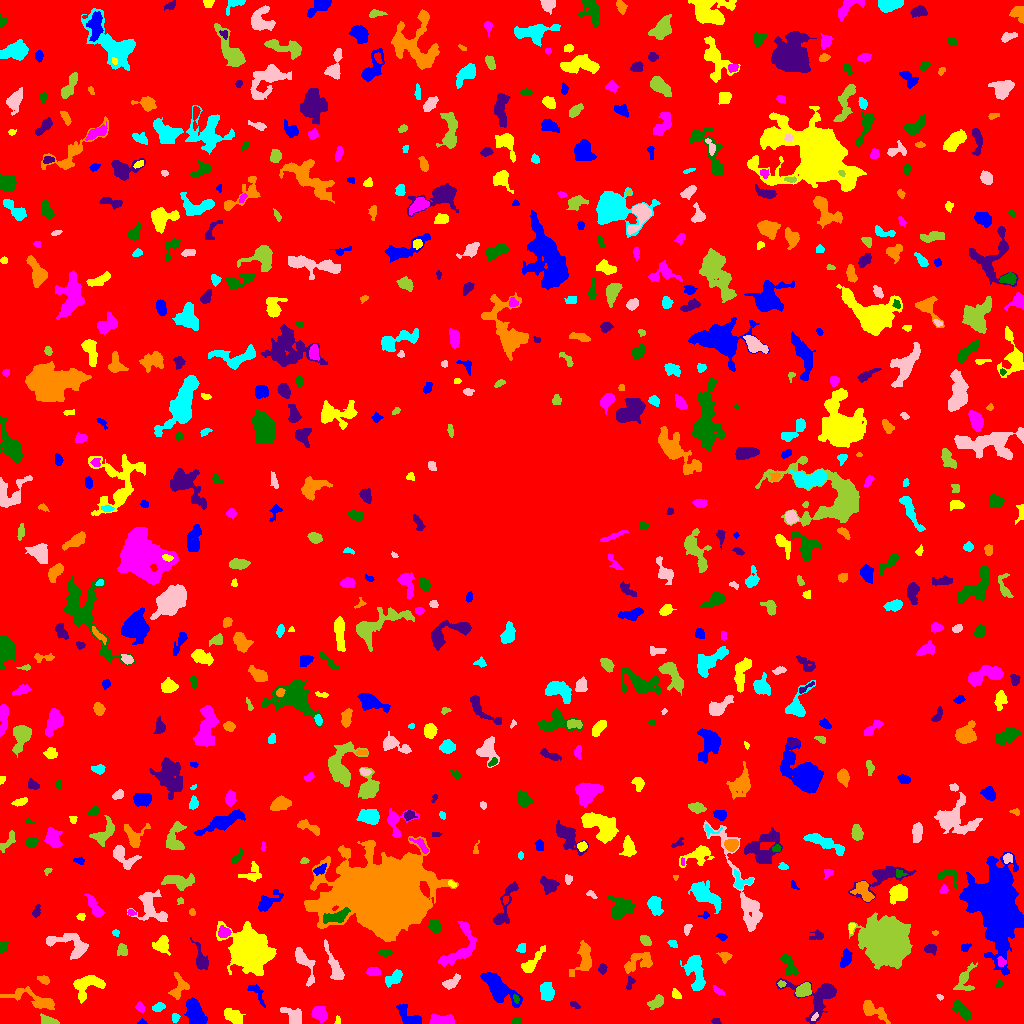

The file beside this chart, header and first rows:
ID, X, Y, A, B, theta, total_flux, mu_max, mu_median, mu_mean, R_fwhm, R_e, R10, R90, x_start, x_end, y_start, y_end, area, greylevel
0, 507.9, 512.2, 302.8, 297.6, 0.9371, 1493316, 12.0, 1.0, 1.842, 64.32, 235.9, 91.72, 382.7, 0, 1023, 0, 1023, 810670, 1.842
1, 142.2, 1.085, 1.789, 1.138, 0.03397, 59.0, 4.0, 1.0, 1.553, 2.326, 1.596, 0.5642, 2.706, 137, 147, 0, 5, 38, 8.553
2, 337.2, 3.397, 2.322, 1.089, 1.516, 58.0, 2.0, 2.0, 1.349, 3.29, 2.111, 0.7979, 2.985, 334, 340, 0, 8, 43, 7.349
3, 441.8, 3.239, 6.596, 2.295, -0.06559, 1026, 10.0, 5.0, 4.664, 6.206, 4.754, 1.871, 7.136, 429, 454, 0, 10, 220, 8.664
4, 516.6, 2.686, 2.412, 1.625, 0.06065, 105.0, 3.0, 1.0, 1.591, 3.141, 2.523, 0.9772, 4.029, 512, 521, 0, 6, 66, 6.591
5, 716.1, 2.7, 2.024, 1.439, -0.05932, 60.0, 2.0, 1.0, 1.154, 3.656, 2.111, 0.7979, 3.338, 711, 721, 0, 5, 52, 6.154
6, 873.2, 12.93, 7.632, 3.193, -0.5092, 803.0, 6.0, 3.0, 2.788, 7.001, 5.262, 2.034, 8.234, 863, 890, 0, 23, 288, 6.788
7, 175.5, 5.947, 1.883, 1.827, 1.455, 95.0, 4.0, 1.0, 1.418, 2.985, 2.326, 0.7979, 3.742, 172, 180, 1, 10, 67, 7.418
8, 814.3, 6.018, 2.162, 1.08, 0.8816, 55.0, 3.0, 1.0, 1.222, 2.326, 1.871, 0.5642, 2.985, 811, 818, 3, 11, 45, 10.22
9, 48.75, 2.443, 4.321, 1.906, -0.2256, 618.0, 11.0, 4.0, 4.682, 3.949, 3.385, 1.262, 5.382, 40, 59, 0, 10, 132, 9.682
10, 9.972, 3.327, 2.705, 1.662, -0.2671, 107.0, 3.0, 2.0, 1.783, 3.478, 2.523, 0.9772, 3.827, 6, 15, 0, 7, 60, 7.783
11, 195.4, 11.12, 7.3, 3.838, -1.163, 1752, 9.0, 4.0, 4.284, 7.919, 6.433, 2.585, 9.739, 184, 207, 0, 26, 409, 8.284
12, 232.8, 7.6, 5.028, 2.661, -0.5466, 400.0, 4.0, 2.0, 1.695, 6.383, 4.406, 1.693, 7.001, 224, 245, 0, 15, 236, 6.695
13, 319.4, 9.547, 3.79, 3.131, -0.7534, 859.0, 10.0, 4.0, 4.11, 5.323, 4.37, 1.693, 6.84, 311, 327, 1, 17, 209, 8.11
14, 961.2, 13.68, 6.336, 2.56, -0.7942, 602.0, 6.0, 3.0, 2.676, 6.257, 4.951, 1.871, 7.464, 952, 971, 3, 24, 225, 6.676
15, 819.2, 27.72, 12.87, 9.742, -0.06547, 2380, 14.0, 3.0, 3.542, 5.352, 6.91, 2.394, 12.48, 776, 836, 0, 45, 672, 7.542
16, 34.24, 23.73, 14.38, 3.771, -0.2872, 1652, 9.0, 3.0, 3.738, 6.283, 6.723, 2.646, 10.65, 0, 54, 14, 37, 442, 6.738
17, 158.5, 16.08, 2.883, 1.88, 0.3292, 220.0, 6.0, 2.0, 2.2, 3.432, 2.877, 1.128, 4.687, 152, 165, 12, 21, 100, 7.2
18, 293.3, 7.375, 5.551, 3.623, -0.6577, 421.0, 4.0, 2.0, 1.718, 6.308, 4.618, 1.871, 7.485, 280, 301, 0, 16, 245, 6.718
19, 656.5, 21.4, 4.22, 2.472, 0.6042, 521.0, 6.0, 3.0, 3.196, 5.528, 3.949, 1.596, 6.155, 647, 663, 14, 29, 163, 7.196
20, 1005, 23.73, 4.289, 3.044, -1.48, 735.0, 9.0, 3.0, 3.5, 4.754, 4.146, 1.596, 6.723, 996, 1015, 14, 36, 210, 8.5
21, 407.9, 7.426, 7.616, 3.417, -0.7177, 840.0, 7.0, 3.0, 3.1, 5.528, 5.202, 2.034, 8.137, 396, 421, 0, 19, 271, 7.1
22, 87.32, 38.6, 8.225, 5.199, 0.4177, 1163, 6.0, 3.0, 2.769, 8.406, 6.531, 2.523, 10.12, 73, 105, 20, 48, 420, 6.769
23, 140.2, 15.95, 2.617, 1.82, -0.9544, 164.0, 4.0, 2.0, 2.076, 4.029, 2.764, 1.128, 4.297, 135, 144, 11, 22, 79, 8.076
24, 515.9, 24.95, 2.072, 1.305, -1.237, 58.0, 3.0, 1.0, 1.184, 2.459, 2.034, 0.7979, 3.192, 513, 519, 20, 29, 49, 10.18
25, 574.8, 18.44, 2.983, 1.378, -0.4762, 121.0, 4.0, 2.0, 2.017, 3.656, 2.459, 0.9772, 3.785, 570, 580, 15, 22, 60, 6.017
26, 177.8, 35.71, 7.242, 3.877, 1.373, 446.0, 7.0, 2.0, 1.813, 3.09, 4.478, 1.493, 7.548, 168, 189, 24, 51, 246, 6.813
27, 546.9, 31.46, 4.565, 3.147, -1.447, 839.0, 7.0, 3.0, 3.601, 5.754, 4.787, 1.871, 7.548, 540, 554, 23, 41, 233, 7.601
28, 940.0, 26.61, 1.77, 1.1, -0.5969, 38.0, 2.0, 1.0, 1.056, 3.038, 1.693, 0.5642, 2.821, 936, 943, 23, 29, 36, 6.056
29, 803.8, 33.76, 3.829, 2.668, 0.6259, 935.0, 11.0, 5.0, 4.895, 5.046, 4.068, 1.596, 6.433, 795, 811, 27, 41, 191, 10.9
30, 607.3, 22.6, 11.91, 3.821, 1.437, 2171, 11.0, 3.0, 3.919, 5.863, 7.001, 2.585, 11.4, 597, 619, 0, 47, 554, 7.919
31, 257, 30.97, 6.951, 2.522, -0.9975, 329.0, 6.0, 2.0, 2.164, 4.107, 3.909, 1.382, 6.129, 247, 265, 16, 39, 152, 6.164
32, 676, 28.9, 2.355, 1.798, -0.8667, 152.0, 4.0, 2.0, 1.877, 3.785, 2.585, 0.9772, 4.029, 672, 681, 25, 35, 81, 6.877
33, 718.4, 32.18, 2.555, 1.354, -0.379, 67.0, 3.0, 1.0, 0.8933, 2.394, 2.185, 0.7979, 3.568, 713, 724, 28, 38, 75, 6.893
34, 998.8, 39.87, 1.832, 1.361, 0.7771, 92.0, 5.0, 2.0, 2.14, 2.111, 1.954, 0.7979, 3.141, 995, 1002, 37, 43, 43, 8.14
35, 629.9, 40.51, 3.838, 1.854, 1.287, 103.0, 2.0, 1.0, 1.241, 4.918, 2.821, 1.262, 4.549, 626, 635, 34, 47, 83, 7.241
36, 43.58, 43.9, 3.026, 2.033, -0.4176, 293.0, 6.0, 4.0, 3.256, 4.406, 3.141, 1.262, 4.652, 37, 49, 39, 48, 90, 7.256
37, 394.5, 45.36, 4.475, 2.56, 0.6439, 398.0, 5.0, 2.0, 2.041, 4.583, 4.107, 1.493, 6.433, 385, 402, 36, 54, 195, 7.041
38, 451.6, 41.12, 5.102, 2.199, 0.6543, 334.0, 5.0, 2.0, 2.062, 4.068, 3.785, 1.493, 6.155, 442, 460, 34, 50, 162, 7.062
39, 781.1, 39.29, 1.499, 1.197, -0.6301, 45.0, 3.0, 1.0, 0.9, 2.111, 1.693, 0.5642, 2.706, 777, 786, 36, 43, 50, 8.9
40, 289.1, 50.49, 3.072, 2.521, -0.4711, 341.0, 5.0, 3.0, 2.866, 4.787, 3.568, 1.382, 5.412, 284, 295, 44, 56, 119, 6.866
41, 498.9, 34.25, 11, 4.61, -0.7442, 3153, 11.0, 5.0, 5.102, 8.759, 7.999, 3.241, 12.45, 480, 522, 16, 51, 618, 8.102
42, 249.1, 73.75, 9.451, 8.019, -0.8564, 29469, 66.0, 12.0, 17.48, 9.997, 10.12, 3.949, 17.72, 216, 276, 48, 102, 1686, 20.48
43, 372.5, 51.75, 3.137, 2.022, -0.07191, 307.0, 6.0, 2.0, 2.693, 4.068, 3.09, 1.262, 5.015, 366, 380, 48, 56, 114, 7.693
44, 789.3, 57.24, 6.564, 2.432, -1.101, 572.0, 8.0, 2.0, 2.648, 4.687, 3.949, 1.493, 6.433, 780, 798, 49, 70, 216, 7.648
45, 602.3, 55.18, 2.079, 1.874, -1.532, 172.0, 6.0, 2.0, 2.177, 3.141, 2.459, 0.7979, 3.909, 598, 607, 49, 60, 79, 7.177
46, 638.7, 62.29, 7.949, 4.369, 0.3457, 912.0, 7.0, 2.0, 2.613, 5.232, 5.726, 2.257, 9.15, 624, 652, 50, 71, 349, 6.613
47, 695.1, 52.38, 9.689, 4.063, -1.305, 1802, 9.0, 4.0, 3.834, 7.225, 6.628, 2.646, 10.46, 680, 705, 33, 68, 470, 7.834
48, 303.7, 61.47, 10.46, 3.249, -1.153, 876.0, 7.0, 2.0, 2.835, 5.14, 5.171, 1.954, 8.612, 295, 315, 37, 76, 309, 6.835
49, 964.8, 43.79, 8.199, 4.097, 1.174, 509.0, 4.0, 2.0, 1.935, 7.548, 5.412, 2.034, 8.156, 953, 977, 33, 61, 263, 5.935
50, 9.576, 58.85, 2.638, 1.649, 0.498, 151.0, 4.0, 2.0, 2.254, 4.029, 2.646, 0.9772, 3.989, 5, 15, 54, 62, 67, 6.254
51, 845.9, 64.55, 4.835, 2.338, 1.192, 445.0, 5.0, 3.0, 2.697, 5.352, 4.107, 1.596, 6.283, 840, 852, 56, 75, 165, 6.697
52, 531.3, 60.08, 8.73, 2.37, 0.8884, 504.0, 7.0, 2.0, 2.024, 3.613, 4.26, 1.493, 7.399, 521, 545, 51, 78, 249, 7.024
53, 1001, 61.83, 2.264, 1.93, -1.169, 127.0, 4.0, 1.0, 1.649, 3.338, 2.523, 0.9772, 4.222, 997, 1006, 57, 67, 77, 8.649
54, 385.1, 70.86, 3.189, 1.602, -0.001193, 189.0, 5.0, 2.0, 2.305, 3.141, 2.821, 0.9772, 4.442, 378, 392, 67, 74, 82, 7.305
55, 930.3, 74.7, 2.988, 2.209, -0.1639, 352.0, 6.0, 3.0, 3.2, 4.652, 3.241, 1.262, 5.046, 924, 936, 68, 79, 110, 7.2
56, 725, 66.85, 2.989, 2.278, -0.3653, 308.0, 6.0, 3.0, 2.906, 4.297, 3.192, 1.262, 5.015, 716, 732, 60, 71, 106, 6.906
57, 521.5, 75.03, 2.53, 1.996, 0.9634, 111.0, 3.0, 2.0, 1.405, 3.613, 2.877, 1.128, 4.222, 516, 525, 71, 80, 79, 6.405
58, 71.64, 77.61, 11.35, 5.698, -0.4334, 1519, 9.0, 3.0, 3.171, 5.754, 6.555, 2.459, 10.76, 46, 88, 64, 90, 479, 7.171
59, 121.9, 73.2, 2.945, 2.639, -1.309, 115.0, 3.0, 1.0, 0.9829, 2.821, 3.141, 1.262, 4.951, 117, 127, 68, 80, 117, 5.983
... 688 more rows
